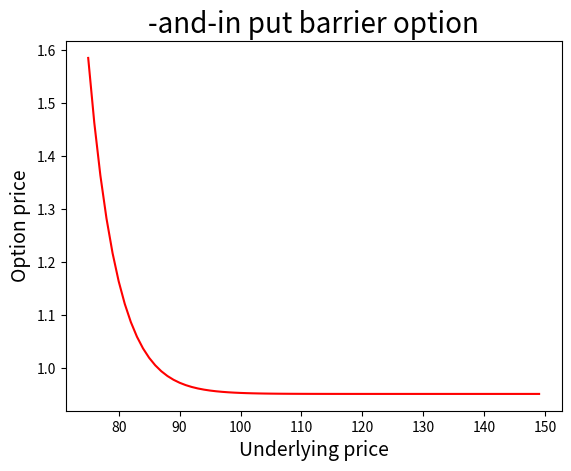

This figure's Python source:
import math
from scipy.stats.distributions import norm
import matplotlib.pyplot as plt

putCall = 'put'  # Put 'put' or call 'call'
S = 100 # Initial stock price
K = 100 # Strike price of an option
T = 0.5 # 1.0 1.5 # Time to maturity, years
sigma = 0.25 # Volatility σ
b = 0.1 # Carry rate
r = 0.1 # Yearly interest rate
H = 50 # 60 70 # Barrier level
inOut = 'in' # In 'in' or 'out'

# Function for evaluating the option price given the underlying price
def price_option(S) :
    if putCall == 'call':
        phi = 1
    else:
        phi = -1

    if S > H :
        eta = 1
    else:
        eta = -1

    sigma2 = sigma ** 2
    mu = (b - (sigma2 / 2)) / sigma2
    landa = math.sqrt(mu ** 2.0 + (2 * r) / sigma2)
    x1 = (math.log(S / K)) / (sigma * math.sqrt(T)) + (1 + mu) * sigma * math.sqrt(T)
    x2 = (math.log(S / H)) / (sigma * math.sqrt(T)) + (1 + mu) * sigma * math.sqrt(T)
    y1 = math.log((H ** 2) / (S * K)) / (sigma * math.sqrt(T)) + (1 + mu) * sigma * math.sqrt(T)
    y2 = math.log(H / S) / (sigma * math.sqrt(T)) + (1 + mu) * sigma * math.sqrt(T)
    z = math.log(H / S) / (sigma * math.sqrt(T)) + landa * sigma * math.sqrt(T)

    n1 = phi * x1 - phi * sigma * math.sqrt(T)
    A = phi * S * math.exp(b - r) * norm.cdf(phi * x1, 0, 1) - phi * K * math.exp(-r * T) * norm.cdf(n1, 0, 1)

    n2 = phi * x2 - phi * sigma * math.sqrt(T)
    B = phi * S * math.exp(b - r) * norm.cdf(phi * x2, 0, 1) - phi * K * math.exp(-r * T) * norm.cdf(n2, 0, 1)

    n3 = eta * y1
    n4 = eta * y1 - eta * sigma * math.sqrt(T)
    C = phi * S * math.exp(b - r) * (H / S) ** (2 * (mu + 1)) * norm.cdf(n3, 0, 1) - \
        phi * K * math.exp(-r * T) * (H / S) ** (2 * mu) * norm.cdf(n4, 0, 1)

    n5 = eta * y2
    n6 = eta * y2 - eta * sigma * math.sqrt(T)
    D = phi * S * math.exp(b - r) * (H / S) ** (2 * (mu + 1)) * norm.cdf(n5,0,1) - \
        phi * K * math.exp(-r * T) * (H / S) ** (2 * mu) * norm.cdf(n6, 0, 1)

    n9 = norm.cdf(eta * x2 - eta * sigma * math.sqrt(T), 0, 1)
    n10 = norm.cdf(eta * y2 - eta * sigma * math.sqrt(T), 0, 1)
    E = math.exp(-r * T) * (n9 - (H / S) ** (2 * mu) * n10)

    n11 = norm.cdf(z * eta, 0,1)
    n12 = norm.cdf(eta * z - 2 * eta * landa * sigma * math.sqrt(T), 0, 1)
    F = math.exp(-r * T) * ((H / S) ** (mu + landa) * (n11) - (H / S) ** (mu - landa) * n12)

    if putCall == 'put':
        if K < H:
            if S > H:
                if inOut == 'in':
                    price = A + E
                elif inOut == 'out':
                    price = F
            else:
                if inOut == 'in':
                    price = C + E
                elif inOut == 'out':
                    price = A - C + F
        else:
            if S > H:
                if inOut == 'in':
                    price = B - C + D + E
                elif inOut == 'out':
                    price = A - B + C - D + F
            else:
                if inOut == 'in':
                    price = A - B + D + E
                elif inOut == 'out':
                    price = B - D + F
    else:
        if K < H:
            if S > H:
                if inOut == 'in':
                    price = A - B + D + E
                elif inOut == 'out':
                    price = B - D + F
            else:
                if inOut == 'in':
                    price = B - C + D + E
                elif inOut == 'out':
                    price = A - B + C - D + F
        else:
            if S > H:
                if inOut == 'in':
                    price = C + E
                elif inOut == 'out':
                    price = A - C + F
            else:
                if inOut == 'in':
                    price = A + E
                elif inOut == 'out':
                    price = F

    if price < 0:
        price = 0

    return price

# Underlying price
print(price_option(S))
S = int(S)
u_price = range (S - 25, S + 50)

# Option price
op_price = []
for i in range(len(u_price)):
    op_price.append(price_option(u_price[i]))

# print(u_price)
# print(op_price)

# Plotting the underlying price vs. the option price
plt.plot(u_price, op_price, color = 'red')
plt.xlabel('Underlying price', fontsize = 14)
plt.ylabel('Option price', fontsize = 14)
plt.title('-and-{} {} barrier option'.format(inOut, putCall), fontsize = 20)
plt.show()

